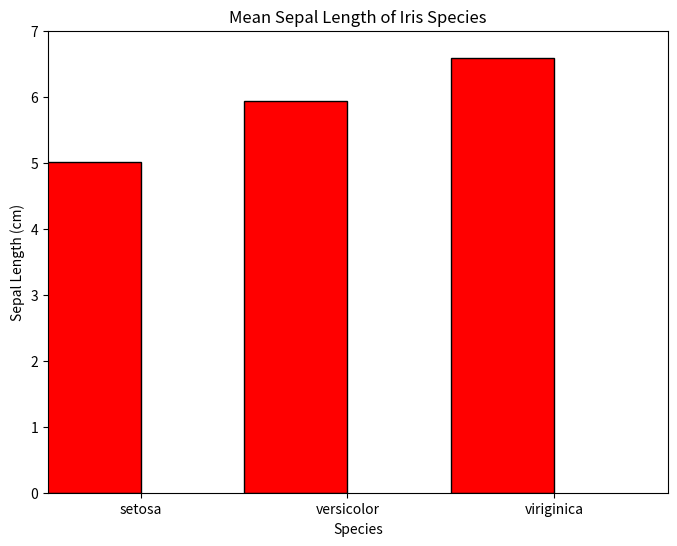

Here is the Python script that generated this plot:
import matplotlib
matplotlib.use('Agg')
import matplotlib.pyplot as plt
import numpy as np

def Sbarplot_of_iris_sepal_length():
  fig = plt.figure(figsize=(8,6))
  ax = fig.add_subplot(111)
  species = ['setosa', 'versicolor', 'viriginica']
  index = [0.2, 1.2, 2.2]
  sepal_len = [5.01, 5.94, 6.59]
  ax.set(title='Mean Sepal Length of Iris Species',
        xlabel='Species', ylabel='Sepal Length (cm)',
        xlim=(0, 3), ylim=(0, 7))
  ax.bar(index, sepal_len, color='red', width=0.5, edgecolor='black')
  ax.set_xticks([0.45, 1.45, 2.45])
  ax.set_xticklabels(species)
  plt.savefig('bar_iris_sepal.png')

if __name__ == '__main__':
  Sbarplot_of_iris_sepal_length()
